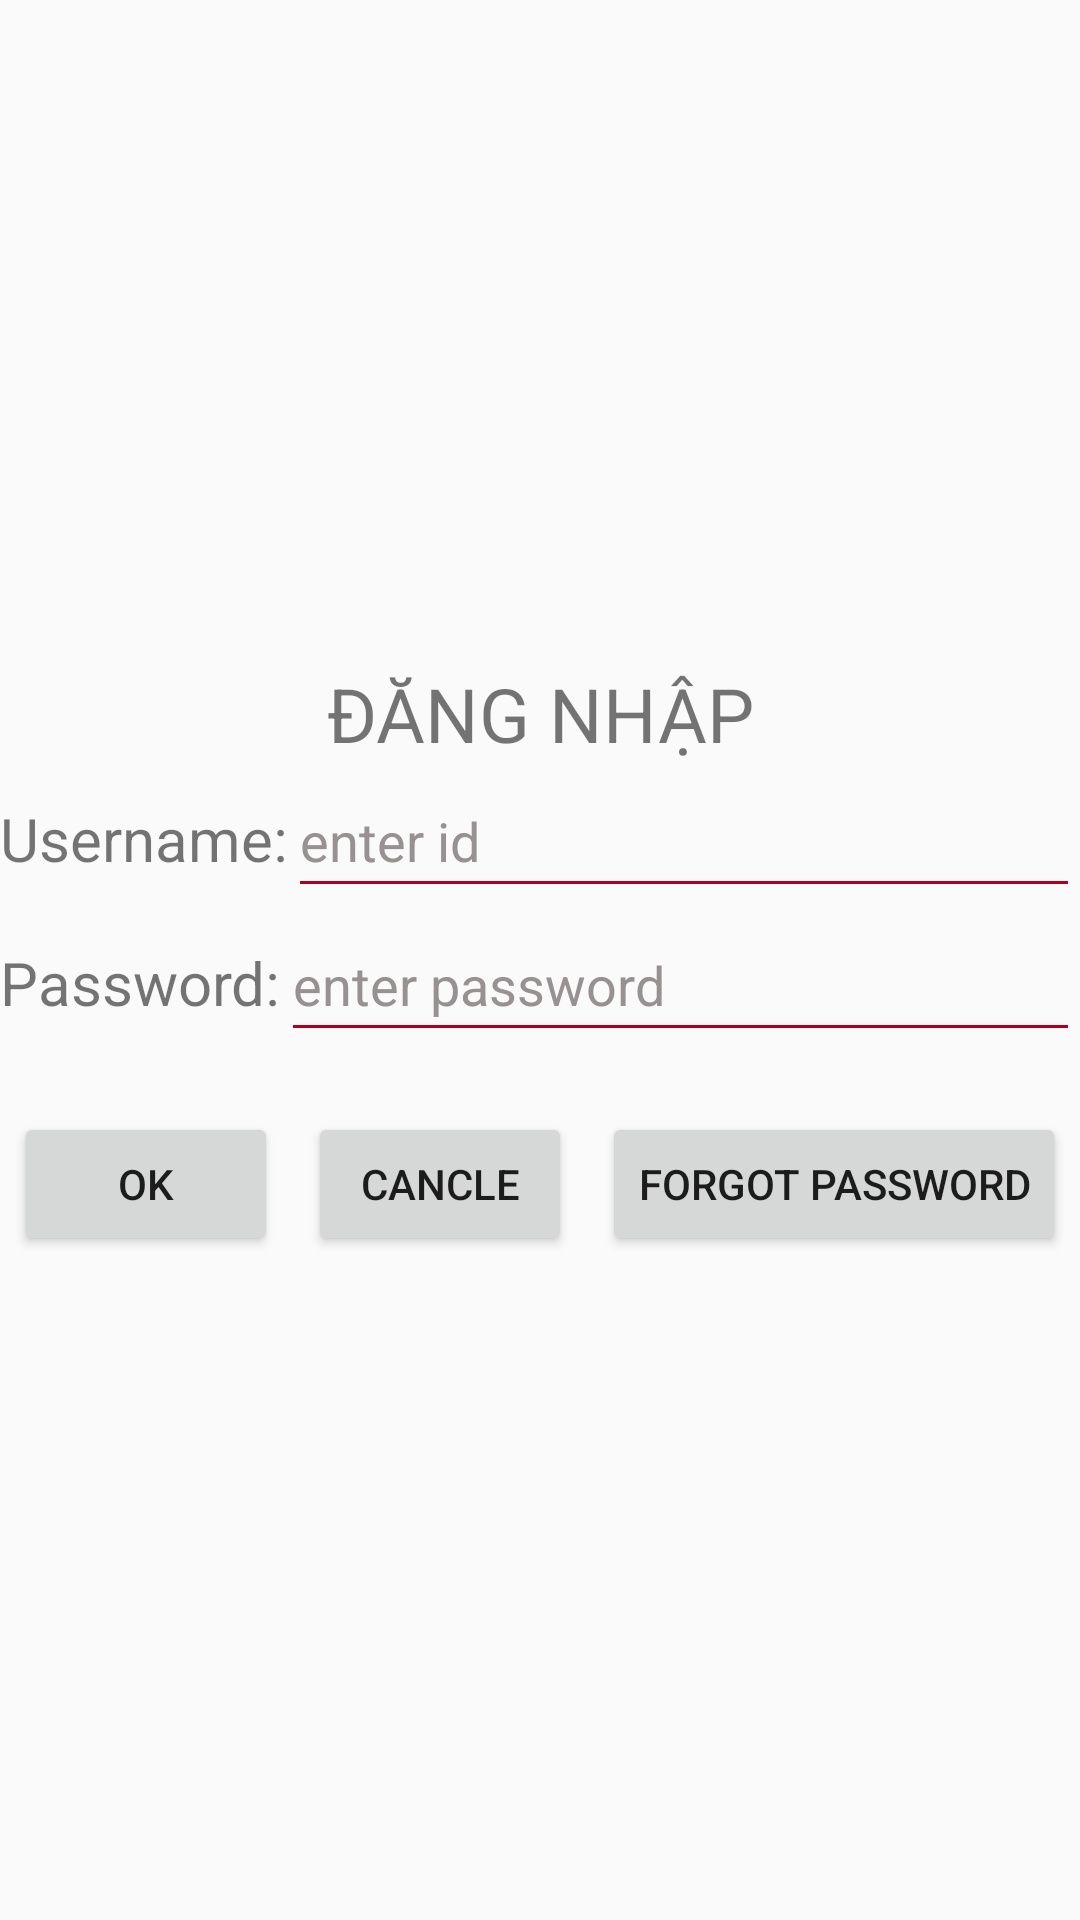

The Android layout XML behind this screen, and the referenced resources:
<!-- AndroidManifest.xml: application theme Theme.LearningAndroid -->
<!-- res/layout/excer_2.xml -->
<?xml version="1.0" encoding="utf-8"?>
<LinearLayout xmlns:android="http://schemas.android.com/apk/res/android"
    android:layout_width="match_parent"
    android:layout_height="match_parent"
    android:gravity="center"
    android:orientation="vertical">

    <TextView
        android:id="@+id/tv"
        android:layout_width="match_parent"
        android:layout_height="wrap_content"
        android:gravity="center"
        android:text="ĐĂNG NHẬP"
        android:textSize="25sp" />

    <LinearLayout
        android:layout_width="match_parent"
        android:layout_height="wrap_content"
        android:orientation="horizontal">

        <TextView
            android:layout_width="wrap_content"
            android:layout_height="wrap_content"
            android:text="Username:"
            android:textSize="20sp" />

        <EditText
            android:id="@+id/ed1"
            android:layout_width="match_parent"
            android:layout_height="48dp"
            android:backgroundTint="@color/design_default_color_error"
            android:hint="enter id"
            android:inputType="text"
            android:textColorHint="#979191"
            android:textSize="18sp" />
    </LinearLayout>

    <LinearLayout
        android:layout_width="match_parent"
        android:layout_height="wrap_content"
        android:orientation="horizontal">

        <TextView
            android:layout_width="wrap_content"
            android:layout_height="wrap_content"
            android:text="Password:"
            android:textSize="20sp" />

        <EditText
            android:id="@+id/ed2"
            android:layout_width="match_parent"
            android:layout_height="48dp"
            android:backgroundTint="@color/design_default_color_error"
            android:hint="enter password"
            android:inputType="textPassword"
            android:textColorHint="#979191"
            android:textSize="18sp" />
    </LinearLayout>

    <LinearLayout
        android:id="@+id/ll"
        android:layout_width="match_parent"
        android:layout_height="wrap_content"
        android:layout_marginTop="20dp"
        android:gravity="center"
        android:orientation="horizontal">

        <Button
            android:layout_width="wrap_content"
            android:layout_height="wrap_content"
            android:layout_marginEnd="10dp"
            android:text="OK" />

        <Button
            android:layout_width="wrap_content"
            android:layout_height="wrap_content"
            android:layout_marginEnd="10dp"
            android:text="CANCLE" />

        <Button
            android:layout_width="wrap_content"
            android:layout_height="wrap_content"
            android:text="FORGOT PASSWORD" />
    </LinearLayout>
</LinearLayout>
<!-- resources referenced by this layout -->
<resources>
  <style name="Theme.LearningAndroid" parent="Theme.AppCompat.DayNight.DarkActionBar">
          
          <item name="colorPrimary">@color/purple_500</item>
          <item name="colorPrimaryVariant">@color/purple_700</item>
          <item name="colorOnPrimary">@color/white</item>
          
          <item name="colorSecondary">@color/teal_200</item>
          <item name="colorSecondaryVariant">@color/teal_700</item>
          <item name="colorOnSecondary">@color/black</item>
          
          <item name="android:statusBarColor">?attr/colorPrimaryVariant</item>
          
      </style>
  <!-- not gathered from this repository: default colours our renderer supplied (Android Studio template values) -->
  <color name="purple_500">#FF6200EE</color>
  <color name="purple_700">#FF3700B3</color>
  <color name="teal_200">#FF03DAC5</color>
  <color name="teal_700">#FF018786</color>
  <color name="black">#FF000000</color>
  <color name="white">#FFFFFFFF</color>
</resources>
